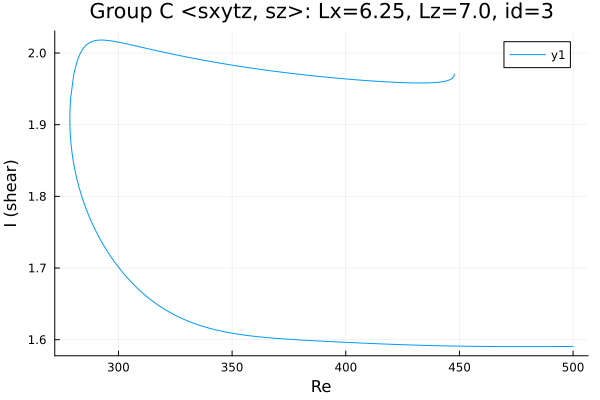

The table this chart was drawn from, first rows:
Re, shear
500.0, 1.591
499.1, 1.591
497.7, 1.591
496.3, 1.591
494.9, 1.59
493.5, 1.59
492.1, 1.59
490.6, 1.59
489.2, 1.59
487.8, 1.59
486.4, 1.59
485, 1.59
483.6, 1.59
482.2, 1.59
480.7, 1.59
479.3, 1.59
477.9, 1.59
476.5, 1.59
475.1, 1.59
473.7, 1.59
472.3, 1.59
470.8, 1.59
470.7, 1.59
469.3, 1.59
467.9, 1.59
466.4, 1.59
465, 1.59
463.6, 1.59
462.2, 1.591
460.8, 1.591
459.4, 1.591
458, 1.591
456.5, 1.591
455.1, 1.591
453.7, 1.591
452.3, 1.591
450.9, 1.591
449.5, 1.591
448.1, 1.591
446.6, 1.591
445.2, 1.591
443.8, 1.591
442.4, 1.591
441, 1.592
439.6, 1.592
438.2, 1.592
436.7, 1.592
435.3, 1.592
433.9, 1.592
432.5, 1.592
431.1, 1.592
429.7, 1.593
428.3, 1.593
426.9, 1.593
425.4, 1.593
424, 1.593
422.6, 1.593
421.2, 1.593
419.8, 1.594
418.4, 1.594
... 298 more rows
